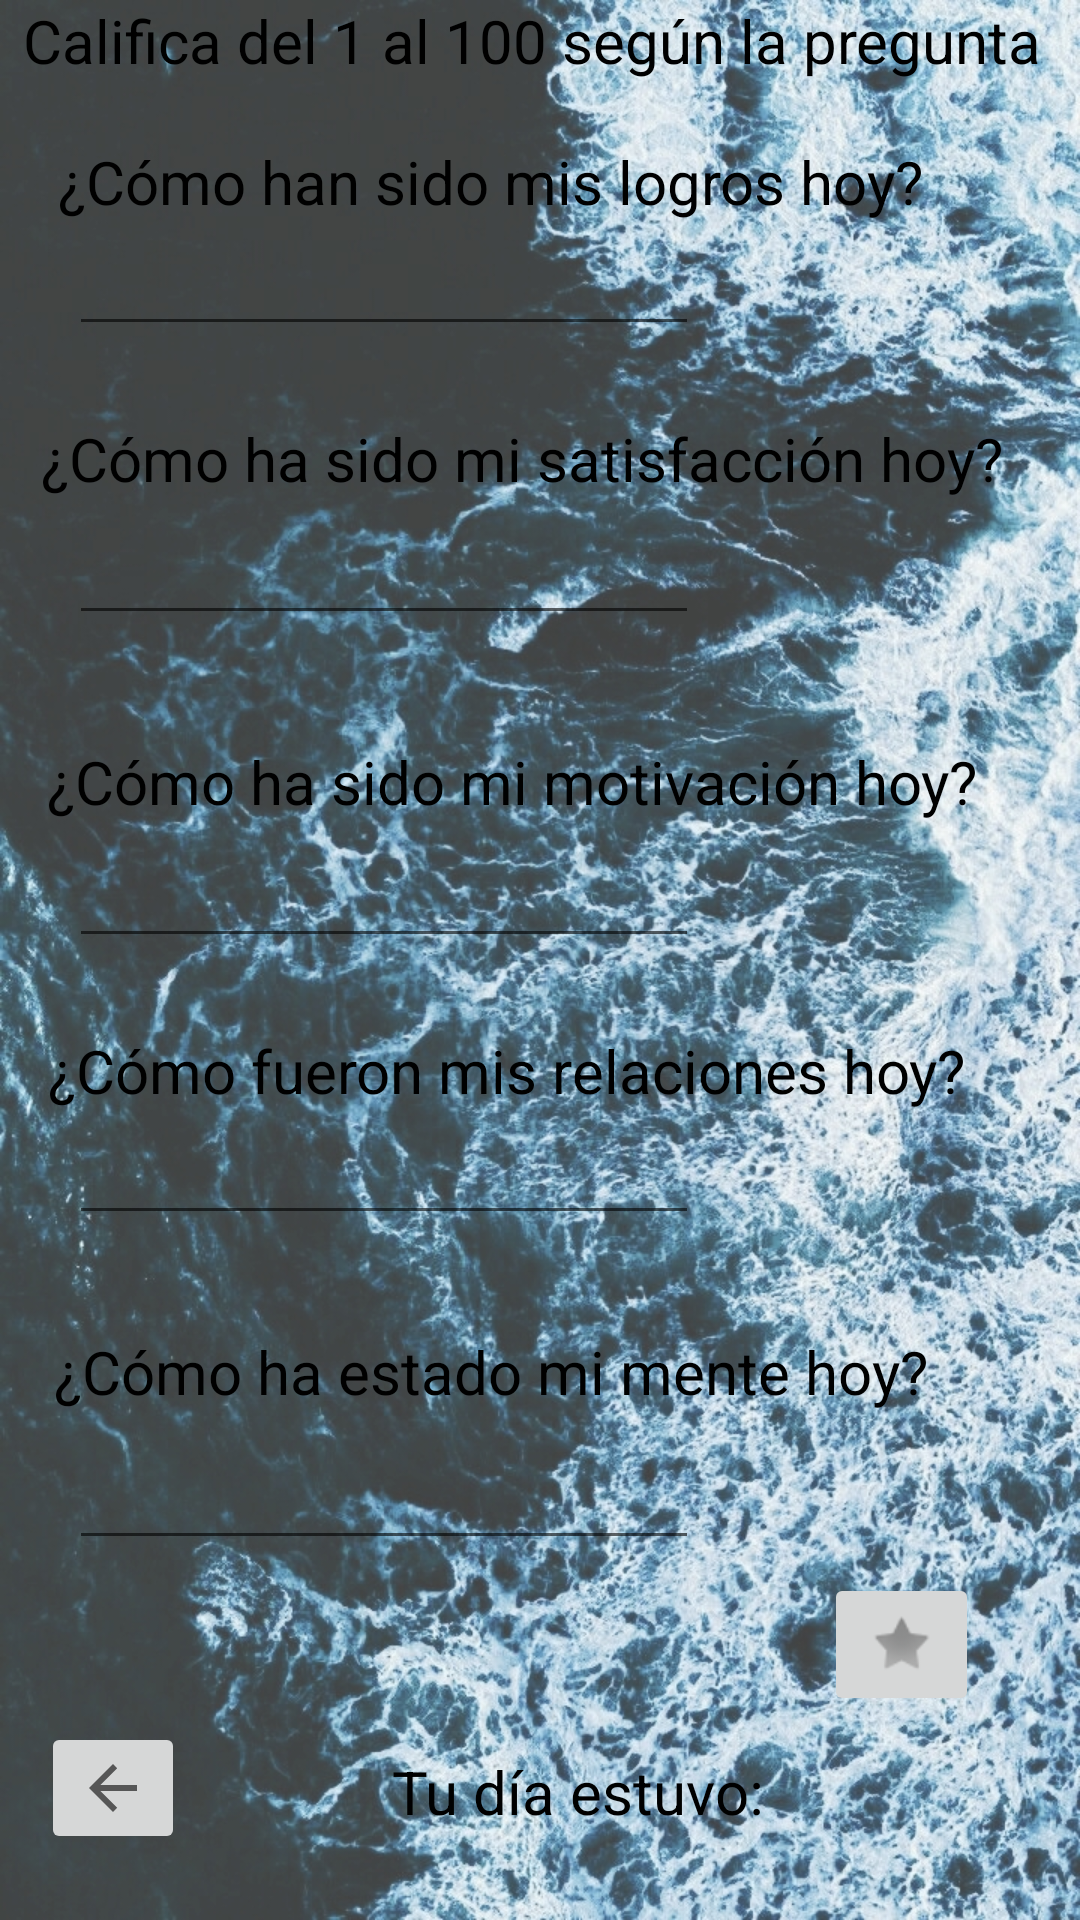

Android layout source for this screen:
<!-- AndroidManifest.xml: application theme Theme.ProjectBcalm -->
<!-- res/layout/activity_encuesta_emociones.xml -->
<?xml version="1.0" encoding="utf-8"?>
<androidx.constraintlayout.widget.ConstraintLayout xmlns:android="http://schemas.android.com/apk/res/android"
    xmlns:app="http://schemas.android.com/apk/res-auto"
    xmlns:tools="http://schemas.android.com/tools"
    android:layout_width="match_parent"
    android:layout_height="match_parent"
    android:background="@drawable/fondo2"
    tools:context=".EncuestaEmociones">

    <TextView
        android:id="@+id/textView12"
        android:layout_width="wrap_content"
        android:layout_height="wrap_content"
        android:layout_marginTop="20dp"
        android:text="¿Cómo han sido mis logros hoy?"
        android:textColor="@color/black"
        android:textSize="20sp"
        app:layout_constraintEnd_toEndOf="parent"
        app:layout_constraintHorizontal_bias="0.272"
        app:layout_constraintStart_toStartOf="parent"
        app:layout_constraintTop_toBottomOf="@+id/textView18" />

    <TextView
        android:id="@+id/textView14"
        android:layout_width="wrap_content"
        android:layout_height="wrap_content"
        android:layout_marginTop="24dp"
        android:text="¿Cómo ha sido mi satisfacción hoy?"
        android:textColor="@color/black"
        android:textSize="20sp"
        app:layout_constraintEnd_toEndOf="parent"
        app:layout_constraintHorizontal_bias="0.348"
        app:layout_constraintStart_toStartOf="parent"
        app:layout_constraintTop_toBottomOf="@+id/txt1" />

    <TextView
        android:id="@+id/textView15"
        android:layout_width="wrap_content"
        android:layout_height="wrap_content"
        android:text="¿Cómo ha sido mi motivación hoy?"
        android:textColor="@color/black"
        android:textSize="20sp"
        app:layout_constraintBottom_toBottomOf="parent"
        app:layout_constraintEnd_toEndOf="parent"
        app:layout_constraintHorizontal_bias="0.313"
        app:layout_constraintStart_toStartOf="parent"
        app:layout_constraintTop_toBottomOf="@+id/txt2"
        app:layout_constraintVertical_bias="0.088" />

    <TextView
        android:id="@+id/textView16"
        android:layout_width="wrap_content"
        android:layout_height="wrap_content"
        android:layout_marginTop="24dp"
        android:text="¿Cómo fueron mis relaciones hoy?"
        android:textColor="@color/black"
        android:textSize="20sp"
        app:layout_constraintEnd_toEndOf="parent"
        app:layout_constraintHorizontal_bias="0.298"
        app:layout_constraintStart_toStartOf="parent"
        app:layout_constraintTop_toBottomOf="@+id/txt3" />

    <TextView
        android:id="@+id/textView18"
        android:layout_width="wrap_content"
        android:layout_height="wrap_content"
        android:text="Califica del 1 al 100 según la pregunta"
        android:textColor="@color/black"
        android:textSize="20sp"
        app:layout_constraintEnd_toEndOf="parent"
        app:layout_constraintHorizontal_bias="0.382"
        app:layout_constraintStart_toStartOf="parent"
        tools:layout_editor_absoluteY="29dp" />

    <TextView
        android:id="@+id/textView19"
        android:layout_width="wrap_content"
        android:layout_height="wrap_content"
        android:layout_marginTop="32dp"
        android:text="¿Cómo ha estado mi mente hoy?"
        android:textColor="@color/black"
        android:textSize="20sp"
        app:layout_constraintEnd_toEndOf="parent"
        app:layout_constraintHorizontal_bias="0.26"
        app:layout_constraintStart_toStartOf="parent"
        app:layout_constraintTop_toBottomOf="@+id/txt4" />

    <EditText
        android:id="@+id/txt1"
        android:layout_width="wrap_content"
        android:layout_height="wrap_content"
        android:ems="10"
        android:inputType="number"
        app:layout_constraintEnd_toEndOf="parent"
        app:layout_constraintHorizontal_bias="0.154"
        app:layout_constraintStart_toStartOf="parent"
        app:layout_constraintTop_toBottomOf="@+id/textView12" />

    <EditText
        android:id="@+id/txt2"
        android:layout_width="wrap_content"
        android:layout_height="wrap_content"
        android:layout_marginTop="4dp"
        android:ems="10"
        android:inputType="number"
        app:layout_constraintEnd_toEndOf="parent"
        app:layout_constraintHorizontal_bias="0.154"
        app:layout_constraintStart_toStartOf="parent"
        app:layout_constraintTop_toBottomOf="@+id/textView14" />

    <EditText
        android:id="@+id/txt3"
        android:layout_width="wrap_content"
        android:layout_height="wrap_content"
        android:layout_marginTop="4dp"
        android:ems="10"
        android:inputType="number"
        app:layout_constraintEnd_toEndOf="parent"
        app:layout_constraintHorizontal_bias="0.154"
        app:layout_constraintStart_toStartOf="parent"
        app:layout_constraintTop_toBottomOf="@+id/textView15" />

    <EditText
        android:id="@+id/txt4"
        android:layout_width="wrap_content"
        android:layout_height="wrap_content"
        android:ems="10"
        android:inputType="number"
        app:layout_constraintEnd_toEndOf="parent"
        app:layout_constraintHorizontal_bias="0.154"
        app:layout_constraintStart_toStartOf="parent"
        app:layout_constraintTop_toBottomOf="@+id/textView16" />

    <EditText
        android:id="@+id/txt5"
        android:layout_width="wrap_content"
        android:layout_height="wrap_content"
        android:layout_marginTop="8dp"
        android:ems="10"
        android:inputType="number"
        app:layout_constraintBottom_toBottomOf="parent"
        app:layout_constraintEnd_toEndOf="parent"
        app:layout_constraintHorizontal_bias="0.154"
        app:layout_constraintStart_toStartOf="parent"
        app:layout_constraintTop_toBottomOf="@+id/textView19"
        app:layout_constraintVertical_bias="0.0" />

    <ImageButton
        android:id="@+id/imageButton13"
        android:layout_width="wrap_content"
        android:layout_height="wrap_content"
        android:onClick="Atras"
        app:layout_constraintBottom_toBottomOf="parent"
        app:layout_constraintEnd_toEndOf="parent"
        app:layout_constraintHorizontal_bias="0.044"
        app:layout_constraintStart_toStartOf="parent"
        app:layout_constraintTop_toTopOf="parent"
        app:layout_constraintVertical_bias="0.963"
        app:srcCompat="?attr/homeAsUpIndicator" />

    <TextView
        android:id="@+id/txtPromedio"
        android:layout_width="wrap_content"
        android:layout_height="wrap_content"
        android:text="Tu día estuvo: "
        android:textColor="@color/black"
        android:textSize="20sp"
        app:layout_constraintBottom_toBottomOf="parent"
        app:layout_constraintEnd_toEndOf="parent"
        app:layout_constraintHorizontal_bias="0.565"
        app:layout_constraintStart_toStartOf="parent"
        app:layout_constraintTop_toBottomOf="@+id/txt5"
        app:layout_constraintVertical_bias="0.686" />

    <ImageButton
        android:id="@+id/imageButton14"
        android:layout_width="wrap_content"
        android:layout_height="wrap_content"
        android:layout_marginBottom="68dp"
        android:onClick="Calcular"
        app:layout_constraintBottom_toBottomOf="parent"
        app:layout_constraintEnd_toEndOf="parent"
        app:layout_constraintHorizontal_bias="0.891"
        app:layout_constraintStart_toStartOf="parent"
        app:srcCompat="@android:drawable/star_off" />

</androidx.constraintlayout.widget.ConstraintLayout>
<!-- resources referenced by this layout -->
<resources>
  <!-- drawable fondo2: jpeg bitmap (drawable, 776242 bytes) -->
  <style name="Theme.ProjectBcalm" parent="Theme.MaterialComponents.DayNight.DarkActionBar">
          
          <item name="colorPrimary">@color/purple_500</item>
          <item name="colorPrimaryVariant">@color/purple_700</item>
          <item name="colorOnPrimary">@color/white</item>
          
          <item name="colorSecondary">@color/teal_200</item>
          <item name="colorSecondaryVariant">@color/teal_700</item>
          <item name="colorOnSecondary">@color/black</item>
          
          <item name="android:statusBarColor" tools:targetApi="l">?attr/colorPrimaryVariant</item>
          
      </style>
  <!-- not gathered from this repository: default colours our renderer supplied (Android Studio template values) -->
  <color name="purple_500">#FF6200EE</color>
  <color name="purple_700">#FF3700B3</color>
  <color name="teal_200">#FF03DAC5</color>
  <color name="teal_700">#FF018786</color>
  <color name="black">#FF000000</color>
  <color name="white">#FFFFFFFF</color>
</resources>
